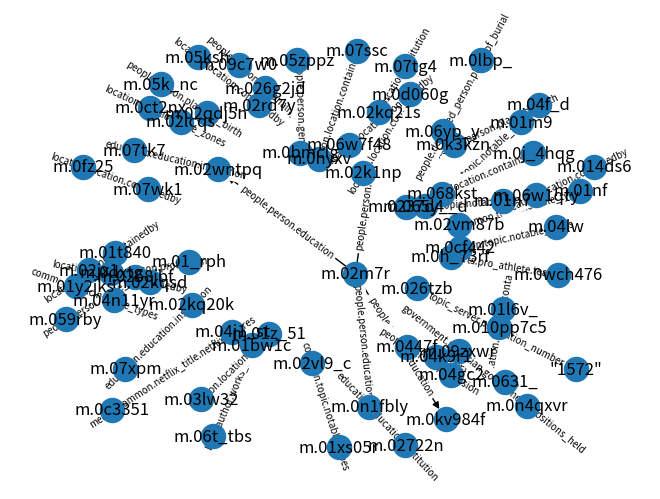

The matplotlib source for this figure:
kmap=r'm.068kst common.topic.notable_types m.01m9 | m.02qdj5n people.person.place_of_birth m.05k_nc | m.04k9r1 people.person.religion m.0631_ | m.01bw1c book.author.works_written m.06t_tbs | m.0268jbf people.person.place_of_birth m.059rby | m.01l6v_ location.location.contains m.010pp7c5 | m.02wntpq education.education.institution m.07tk7 | m.02m7r people.person.education m.02kq21s | m.02vl9_c common.topic.notable_types m.01xs05r | m.02vm87b common.topic.notable_types m.01nf | m.026tzb topic_server.population_number "1572" | m.02m7r people.person.education m.02wntpq | m.02m7r people.person.education m.0n1fbly | m.04n11yr common.topic.notable_types m.01y2jks | m.01_rph people.person.profession m.0dxtg | m.02kq21s education.education.institution m.07tg4 | m.026g2jd people.person.nationality m.09c7w0 | m.02m7r people.person.education m.0kv984f | m.01t840 location.location.containedby m.02jx1 | m.09zxwr government.politician.government_positions_held m.0n4qxvr | m.04j1_st media_common.netflix_title.netflix_genres m.0c3351 | m.0bmclg people.person.gender m.05zppz | m.0k3kzn people.person.place_of_birth m.04f_d | m.0h_73rf sports.pro_athlete.teams m.0wch476 | m.0237d4 location.location.contains m.0j_4hqg | m.0hyxv location.location.containedby m.07ssc | m.01z_51 location.location.contains m.03lw32 | m.02k1np location.location.containedby m.0d060g | m.02kqsd location.location.containedby m.02jx1 | m.02kq20k education.education.institution m.07xpm | m.0ct2nx location.location.time_zones m.02lcqs | m.07wk1 location.location.containedby m.0fz25 | m.0cf442 common.topic.notable_types m.04lw | m.065y__d common.topic.notable_types m.01n7 | m.06w1qty location.location.containedby m.014ds6 | m.06yp_y people.deceased_person.place_of_burial m.0lbp_ | m.02rd7y location.location.containedby m.05ksh | m.06w7f48 location.location.containedby m.0d060g | m.0447f people.person.profession m.04gc2 | m.0n1fbly education.education.institution m.02722n'

rules=kmap.split(' | ')
import networkx as nx
import matplotlib.pyplot as plt

g = nx.DiGraph()
for rule in rules:
    u,t,v=rule.split()
    g.add_edge(u, v, name=t)
pos = nx.spring_layout(g, iterations=20)
nx.draw(g,pos,with_labels=True)
nx.draw_networkx_edge_labels(g,pos,font_size=7,edge_labels=nx.get_edge_attributes(g, 'name'))
# plt.savefig('test.png')
plt.show()
print(len(rules))
